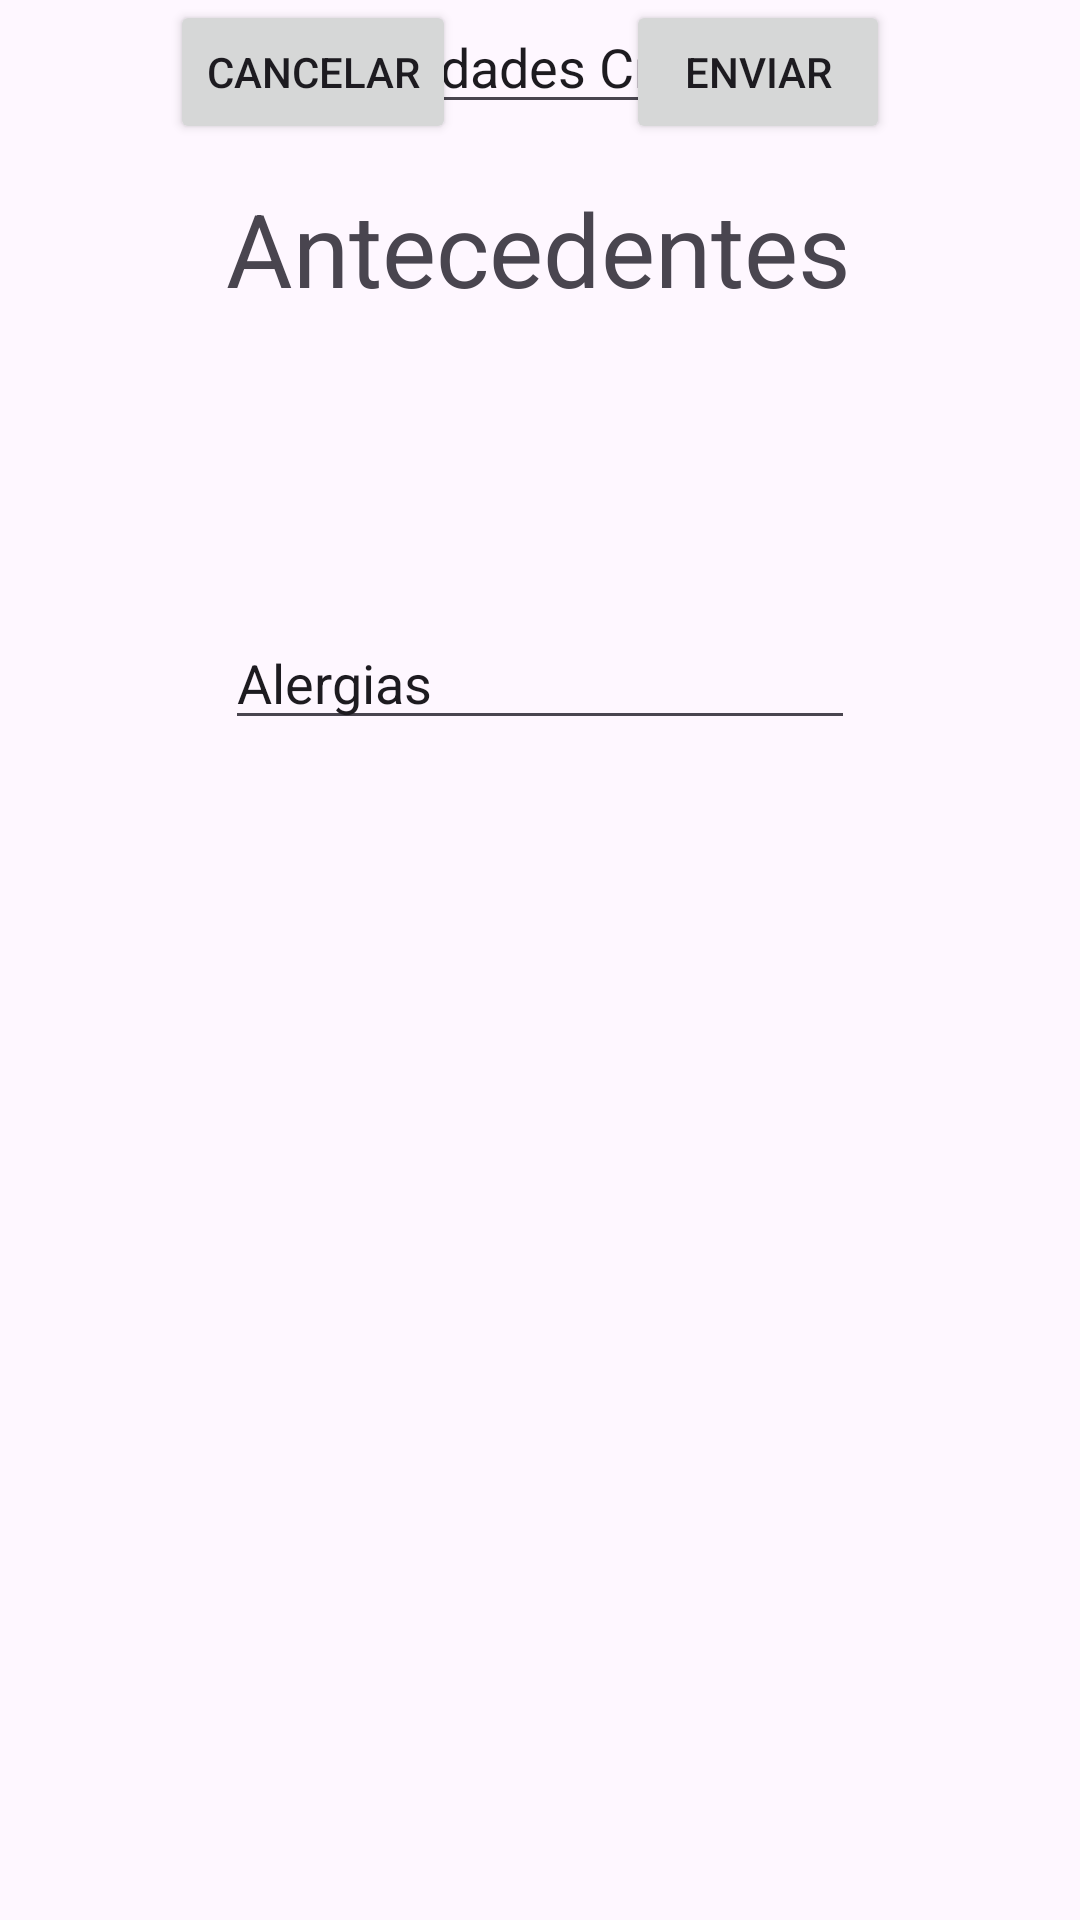

Here is an Android app screen rendered from its layout file. Give the layout XML and the strings, colors and styles it references.
<!-- AndroidManifest.xml: application theme Theme.ProyectoSaludDiaria -->
<!-- res/layout/activity_antecedentes.xml -->
<?xml version="1.0" encoding="utf-8"?>
<androidx.constraintlayout.widget.ConstraintLayout xmlns:android="http://schemas.android.com/apk/res/android"
    xmlns:app="http://schemas.android.com/apk/res-auto"
    xmlns:tools="http://schemas.android.com/tools"
    android:layout_width="match_parent"
    android:layout_height="match_parent"
    tools:context=".Antecedentes">

    <androidx.constraintlayout.widget.ConstraintLayout
        android:layout_width="match_parent"
        android:layout_height="match_parent"
        tools:context=".ResgistrarHoy">

        <TextView
            android:id="@+id/textView2"
            android:layout_width="wrap_content"
            android:layout_height="wrap_content"
            android:layout_marginTop="60dp"
            android:text="Antecedentes"
            android:textSize="34sp"
            app:layout_constraintEnd_toEndOf="parent"
            app:layout_constraintHorizontal_bias="0.497"
            app:layout_constraintStart_toStartOf="parent"
            app:layout_constraintTop_toTopOf="parent" />

        <EditText
            android:id="@+id/txtAlergias"
            android:layout_width="wrap_content"
            android:layout_height="wrap_content"
            android:layout_marginTop="100dp"
            android:ems="10"
            android:inputType="text"
            android:text="Alergias"
            app:layout_constraintEnd_toEndOf="parent"
            app:layout_constraintStart_toStartOf="parent"
            app:layout_constraintTop_toBottomOf="@+id/textView2" />

        <EditText
            android:id="@+id/txtEnfermeCro"
            android:layout_width="wrap_content"
            android:layout_height="wrap_content"
            android:ems="10"
            android:inputType="text"
            android:text="Enfermedades Cronicas"
            app:layout_constraintEnd_toEndOf="parent"
            app:layout_constraintHorizontal_bias="0.502"
            app:layout_constraintStart_toStartOf="parent"
            tools:layout_editor_absoluteY="271dp" />

        <EditText
            android:id="@+id/txtPesoAnt"
            android:layout_width="wrap_content"
            android:layout_height="wrap_content"
            android:ems="10"
            android:inputType="text"
            android:text="Peso"
            app:layout_constraintEnd_toEndOf="parent"
            app:layout_constraintHorizontal_bias="0.502"
            app:layout_constraintStart_toStartOf="parent"
            tools:layout_editor_absoluteY="336dp" />

        <EditText
            android:id="@+id/txtMeta"
            android:layout_width="wrap_content"
            android:layout_height="wrap_content"
            android:ems="10"
            android:inputType="text"
            android:text="Meta"
            app:layout_constraintEnd_toEndOf="parent"
            app:layout_constraintHorizontal_bias="0.502"
            app:layout_constraintStart_toStartOf="parent"
            tools:layout_editor_absoluteY="401dp" />

        <Button
            android:id="@+id/btnEnviar"
            android:layout_width="wrap_content"
            android:layout_height="wrap_content"
            android:text="Enviar"
            app:layout_constraintEnd_toEndOf="parent"
            app:layout_constraintHorizontal_bias="0.767"
            app:layout_constraintStart_toStartOf="parent"
            tools:layout_editor_absoluteY="486dp" />

        <Button
            android:id="@+id/btnCancelar3"
            android:layout_width="wrap_content"
            android:layout_height="wrap_content"
            android:text="Cancelar"
            app:layout_constraintEnd_toStartOf="@+id/btnEnviar"
            app:layout_constraintStart_toStartOf="parent"
            tools:layout_editor_absoluteY="486dp" />
    </androidx.constraintlayout.widget.ConstraintLayout>

</androidx.constraintlayout.widget.ConstraintLayout>
<!-- resources referenced by this layout -->
<resources>
  <style name="Theme.ProyectoSaludDiaria" parent="Base.Theme.ProyectoSaludDiaria" />
  <style name="Base.Theme.ProyectoSaludDiaria" parent="Theme.Material3.DayNight.NoActionBar">
          
          
      </style>
</resources>
